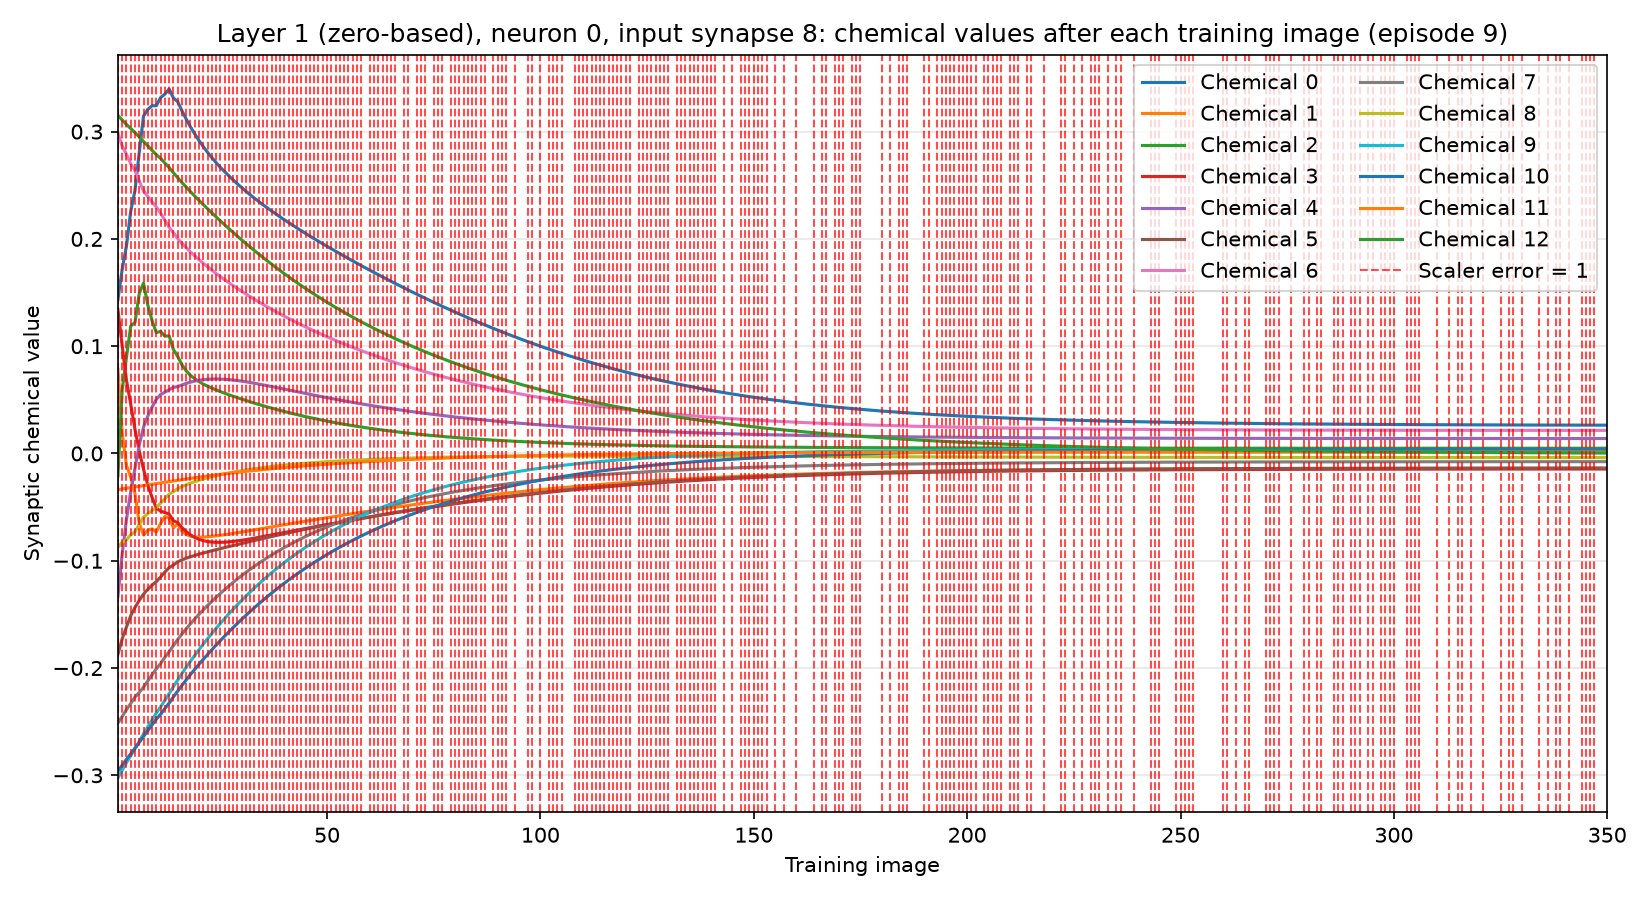

Source data for this figure (header and first rows):
training_image, input_synapse, output_neuron, chemical, value, scaler_error, correct_class_probability
1, 8, 0, 0, 0.1435, 1, 0.0207
1, 8, 0, 1, 0.07833, 1, 0.0207
1, 8, 0, 2, -0.02086, 1, 0.0207
1, 8, 0, 3, 0.134, 1, 0.0207
1, 8, 0, 4, -0.1331, 1, 0.0207
1, 8, 0, 5, -0.1873, 1, 0.0207
1, 8, 0, 6, 0.2986, 1, 0.0207
1, 8, 0, 7, -0.2513, 1, 0.0207
1, 8, 0, 8, -0.08758, 1, 0.0207
1, 8, 0, 9, -0.3023, 1, 0.0207
1, 8, 0, 10, -0.2961, 1, 0.0207
1, 8, 0, 11, -0.03368, 1, 0.0207
1, 8, 0, 12, 0.3151, 1, 0.0207
2, 8, 0, 0, 0.1717, 1, 0.0272
2, 8, 0, 1, 0.01868, 1, 0.0272
2, 8, 0, 2, 0.05918, 1, 0.0272
2, 8, 0, 3, 0.1003, 1, 0.0272
2, 8, 0, 4, -0.09378, 1, 0.0272
2, 8, 0, 5, -0.1728, 1, 0.0272
2, 8, 0, 6, 0.2866, 1, 0.0272
2, 8, 0, 7, -0.2452, 1, 0.0272
2, 8, 0, 8, -0.08288, 1, 0.0272
2, 8, 0, 9, -0.2952, 1, 0.0272
2, 8, 0, 10, -0.2905, 1, 0.0272
2, 8, 0, 11, -0.03307, 1, 0.0272
2, 8, 0, 12, 0.3108, 1, 0.0272
3, 8, 0, 0, 0.1934, 1, 0.02479
3, 8, 0, 1, -0.01086, 1, 0.02479
3, 8, 0, 2, 0.08958, 1, 0.02479
3, 8, 0, 3, 0.06825, 1, 0.02479
3, 8, 0, 4, -0.06168, 1, 0.02479
3, 8, 0, 5, -0.1618, 1, 0.02479
3, 8, 0, 6, 0.2789, 1, 0.02479
3, 8, 0, 7, -0.2388, 1, 0.02479
3, 8, 0, 8, -0.08057, 1, 0.02479
3, 8, 0, 9, -0.2883, 1, 0.02479
3, 8, 0, 10, -0.2851, 1, 0.02479
3, 8, 0, 11, -0.03243, 1, 0.02479
3, 8, 0, 12, 0.3067, 1, 0.02479
4, 8, 0, 0, 0.2259, 1, 0.03377
4, 8, 0, 1, -0.02216, 1, 0.03377
4, 8, 0, 2, 0.1188, 1, 0.03377
4, 8, 0, 3, 0.04595, 1, 0.03377
4, 8, 0, 4, -0.03561, 1, 0.03377
4, 8, 0, 5, -0.1512, 1, 0.03377
4, 8, 0, 6, 0.27, 1, 0.03377
4, 8, 0, 7, -0.2331, 1, 0.03377
4, 8, 0, 8, -0.07585, 1, 0.03377
4, 8, 0, 9, -0.2818, 1, 0.03377
4, 8, 0, 10, -0.28, 1, 0.03377
4, 8, 0, 11, -0.03184, 1, 0.03377
4, 8, 0, 12, 0.3029, 1, 0.03377
5, 8, 0, 0, 0.2451, 1, 0.008963
5, 8, 0, 1, -0.03719, 1, 0.008963
5, 8, 0, 2, 0.122, 1, 0.008963
5, 8, 0, 3, 0.02248, 1, 0.008963
5, 8, 0, 4, -0.01363, 1, 0.008963
5, 8, 0, 5, -0.1435, 1, 0.008963
5, 8, 0, 6, 0.2638, 1, 0.008963
5, 8, 0, 7, -0.2271, 1, 0.008963
... 4,490 more rows
